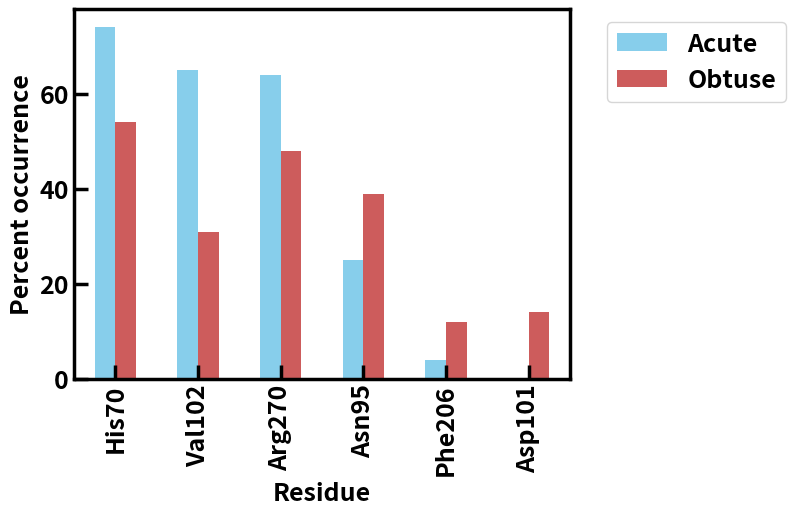
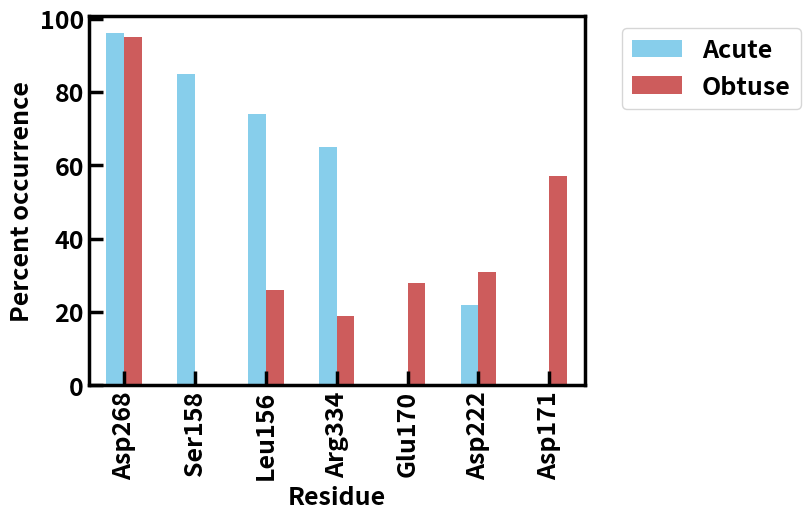
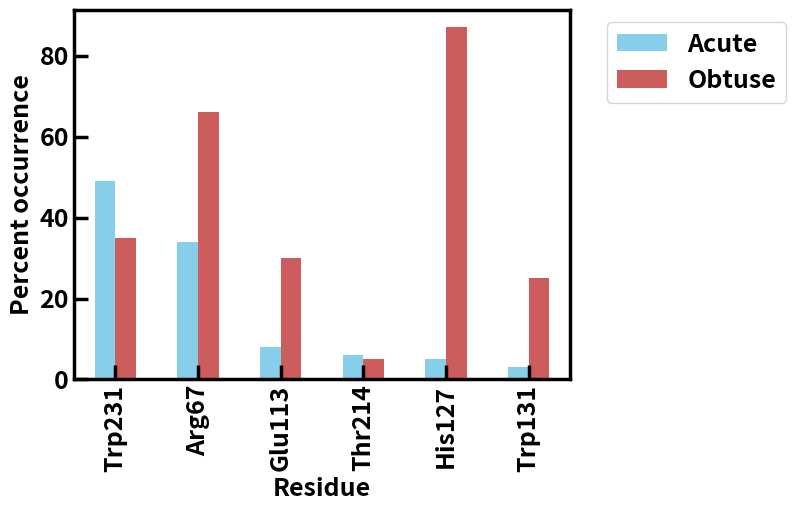
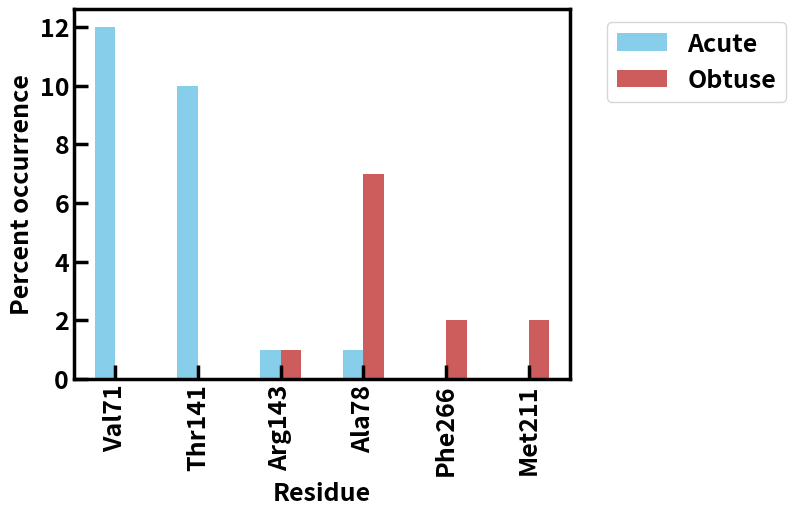
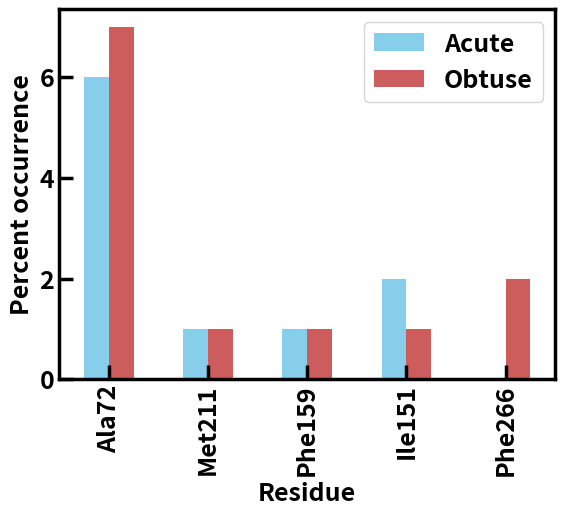

Write Python code to recreate these figures, in order.
# Import dependencies
import pandas as pd
import matplotlib.pyplot as plt

# Create dataframes for hbonding data
taud = pd.DataFrame({'His70':[74,54],'Val102':[65,31],'Arg270':[64,48], 'Asn95':[25,39], 'Phe206':[4,12],'Asp101':[0,14]},
                      index = ['Acute','Obtuse']).T
vioc = pd.DataFrame({'Asp268':[96,95], 'Ser158':[85,0], 'Leu156':[74,26], 'Arg334':[65,19], 'Glu170':[0,28], 'Asp222':[22,31], 'Asp171':[0,57]},
                      index = ['Acute','Obtuse']).T
besd = pd.DataFrame({'Trp231':[49,35],'Arg67':[34,66],'Glu113':[8,30], 'Thr214':[6,5], 'His127':[5,87],'Trp131':[3,25]},
                      index = ['Acute','Obtuse']).T
welo5 = pd.DataFrame({'Val71':[12,0], 'Thr141':[10,0], 'Arg143':[1,1],'Ala78':[1,7],'Phe266':[0,2],'Met211':[0,2]},
                      index = ['Acute','Obtuse']).T
welo5_ax = pd.DataFrame({'Ala72':[6,7],'Met211':[1,1],'Phe159':[1,1], 'Ile151':[2,1], 'Phe266':[0,2]},
                      index = ['Acute','Obtuse']).T
# Define lists that we can loop over
filenames = ['taud.pdf', 'vioc.pdf', 'besd.pdf', 'welo5.pdf', 'welo5_ax.pdf']
enzymes = [taud, vioc, besd, welo5, welo5_ax]

# Set the lab plot formatting settings
def figure_formatting():
    font = {'family': 'sans-serif', 'weight': 'bold', 'size': 18}
    plt.rc('font', **font)
    plt.rcParams['axes.linewidth'] = 2.5
    plt.rcParams['xtick.major.size'] = 10
    plt.rcParams['xtick.major.width'] = 2.5
    plt.rcParams['ytick.major.size'] = 10
    plt.rcParams['ytick.major.width'] = 2.5
    plt.rcParams['xtick.direction'] = 'in'
    plt.rcParams['ytick.direction'] = 'in'
    plt.rcParams['mathtext.default'] = 'regular'
    plt.legend(bbox_to_anchor=(1.05, 1.0), loc='upper left')

# Plot a double barplot
def plot_multi_total_gbsa(hbonds,name):
    figure_formatting()
    new_df = pd.DataFrame(hbonds)
    print(new_df)
    ax = new_df.plot.bar(color=["SkyBlue","IndianRed"])
    ax.set_ylabel("Percent occurrence", weight='bold')
    ax.set_xlabel("Residue", weight='bold')
    plt.savefig(name, bbox_inches='tight', transparent=True)
    plt.show()

# Run the functions for all the enzymes
for filename, enzyme in zip(filenames, enzymes):
    plot_multi_total_gbsa(enzyme, filename)
